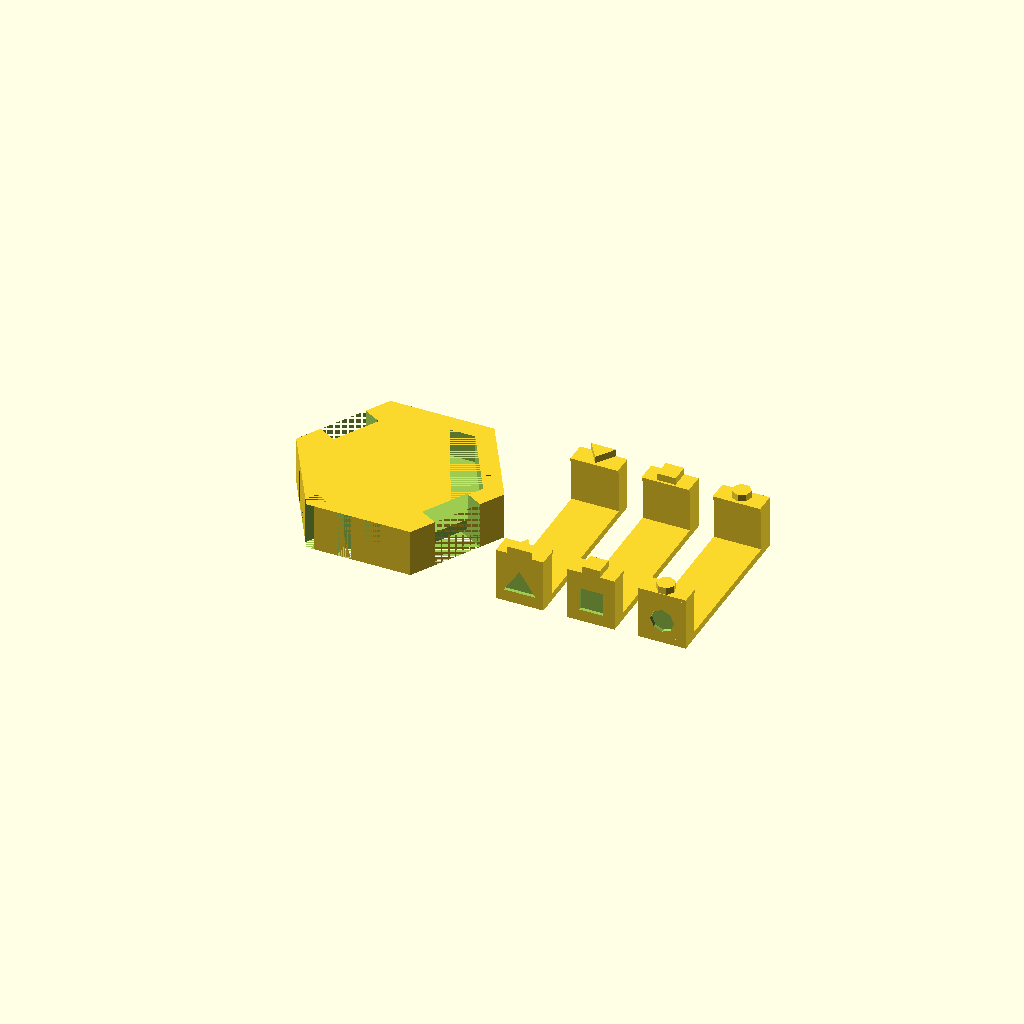
Cell 1: the model at its default parameters.
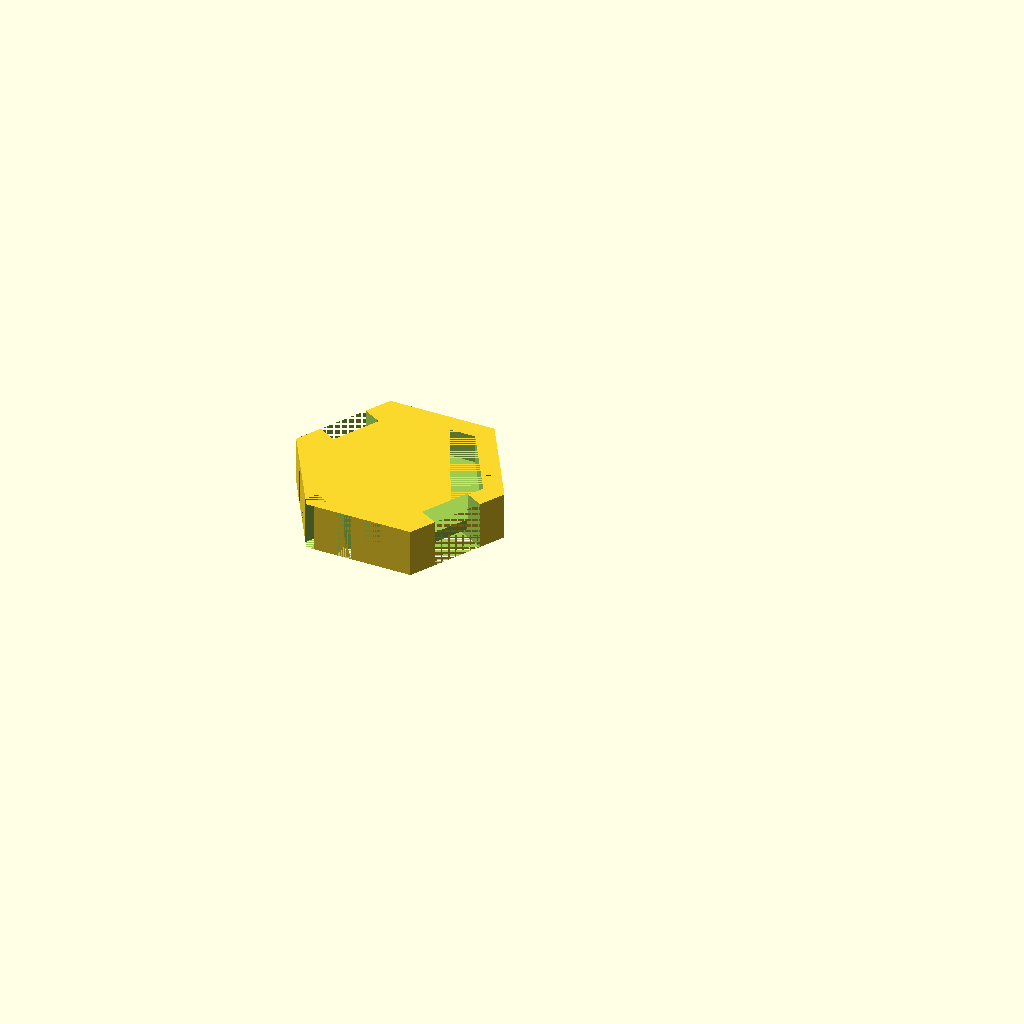
Cell 2 — partSelection set to 2, the other parameters unchanged.
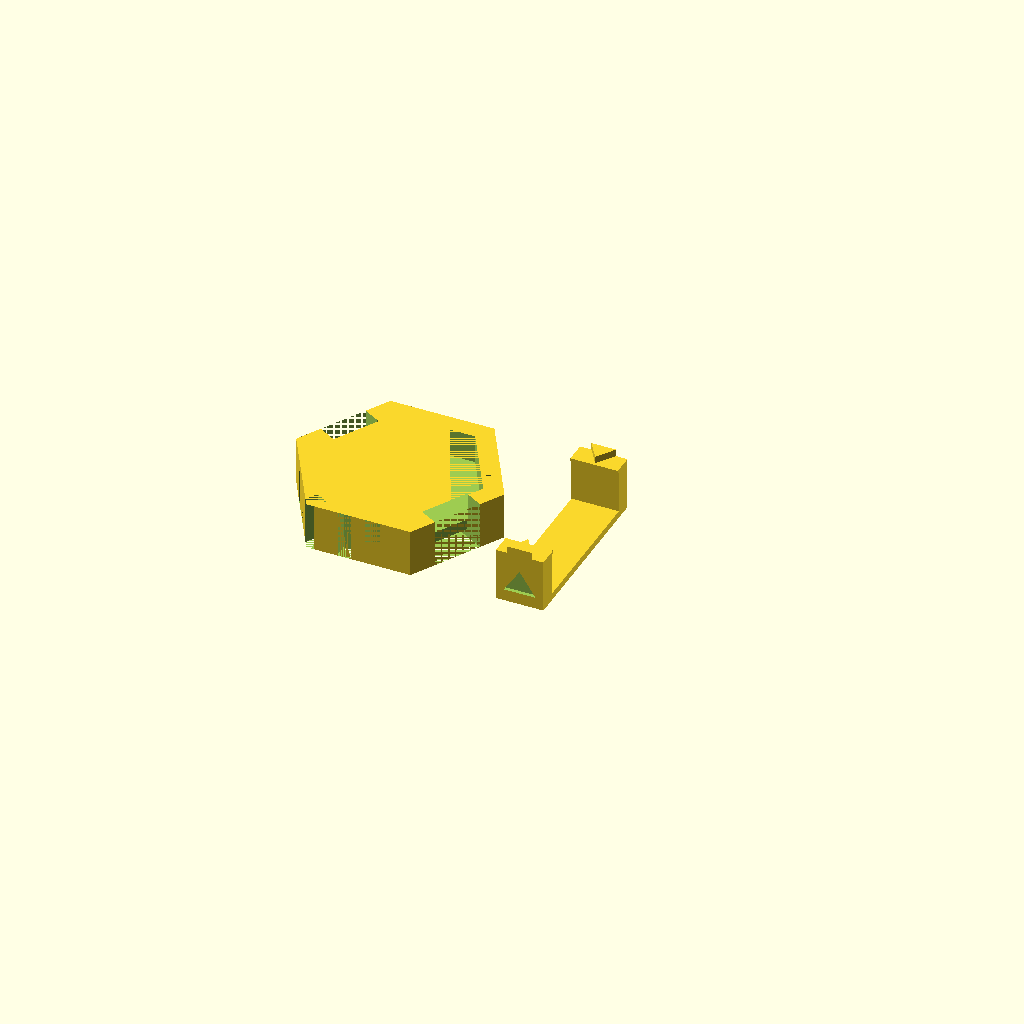
Cell 3: the same model with baseClipAbility = "Range".
One fixed orthographic camera (rotation 55°, 0°, 25°; colour scheme Cornfield) for every cell.
Source of the model, scadFiles/1819020/2840515.scad:
// Configureable Miniature Hex Base

//  For Wasabi Minature Wargame

//  Created by Mark Tabije

//  Designed by Brian Coley, Mike Warner, and Mark Tabije

//  See Thingiverse.com for lisencing information.



//Defaults based on Knight Model at x1.5



//***** Variables *****



/* [Basic] */



//Parts to create (valid entries: "base_and_clip" , "base_only" , "clip_only" )

partSelection = 1; //[1: Base Plus Clip(s), 2: Base Only, 3: Clip(s) Only, 4: Example Model Base]



// Width of the Model Base in mm (Width of the model base flat side to flat side).

modelBaseSize = 30.25;



// Thickness of the Model Base in mm.

modelBaseThickness = 6;



// Size of the Base in mm (Width of the base flat side to flat side; typically 8mm larger than modelBaseThickness).

baseSize = 38;



// Thickness of the Base in mm.  (Typically modelBaseSize + Clip Band Thickness + 3mm)  

baseThickness = 10;



// Ability for the Clip ("All" creates all 3 clips)

baseClipAbility = "All";  //[Range, Direct, Sneak, All]



// Level for the base (Tipically 0 is Hero)

baseLevel = 5; //[0:5]  





/* [Advanced] */



abilityClipWidth = 10;

abilityClipBandThickness = 1.5;

lipOverhang = 0.5;

lipOverhangThickness = .7;

lipOverhangTolerance = 0.5;

clipTolerance = 0.25;

symbolThickness = 1.5;  

levelNotchWidth = 3;

levelNotchDepth = 3;

generateSupport = false; //currently not implemented

supportContactWidth = 0.2; //currently not implemented



/* [Testing] */



notchToTable = true; //[true,false]  //currently not implemented

abilityOnSide = true; //[true,false]  //currently not implemented

clipSidePrint = true; //[true,false]  //currently not implemented









//****** Main ********



if(partSelection == 1)

{

    //Base and Clip

    difference()

    {

        makeBase();

        buenasNotches(levelNotchWidth, levelNotchDepth, baseLevel);

    }

    makeClips(baseClipAbility);    

} 

else if(partSelection == 2)

{

    //Base Only

    difference()

    {

        makeBase();

        buenasNotches(levelNotchWidth, levelNotchDepth, baseLevel);

    }

}

else if(partSelection == 3)

{   

    //Clip Only

    makeClips(baseClipAbility);

}

else if(partSelection == 4)

{   

    //Example Model Base

    makeHex(modelBaseSize, modelBaseThickness);

}



else

{

    echo("Yo Dawg:  Why was there no selection?");

}





//******* Main Modules *********

//*******   Warning: These modules are dependant on variables in parent code   *********



module makeBase()

{

    difference()

    {

        //Base Shell

        makeHex(baseSize, baseThickness);

        

        //Model Base (removed from Base Shell)   

        translate([0,0,(baseThickness-modelBaseThickness)])makeHex(modelBaseSize, modelBaseThickness);

        

        //Removing material for Ability clip

        rotate([0,0,-30])

            sideAbilityClip(baseSize, abilityClipWidth+clipTolerance*2, baseThickness, abilityClipBandThickness+clipTolerance, ((baseSize-modelBaseSize)+lipOverhang+clipTolerance)/2, lipOverhang, lipOverhangThickness, lipOverhangTolerance, baseClipAbility, false);

        

        

    }

    

    echo("Base Plate Min Size = ", baseThickness-modelBaseThickness-clipTolerance-abilityClipBandThickness);

}





  



module makeClips(clipType)

{

    //Note:  This module uses variables defined in the parent module (i.e. *** Main  ***)

    

    if(clipType == "All")

    {

        translate([baseSize/2+15,0,0])

            rotate([0,0,90])

                sideAbilityClip(baseSize, abilityClipWidth, baseThickness, abilityClipBandThickness, (baseSize-modelBaseSize)/2, lipOverhang, lipOverhangThickness, lipOverhangTolerance, "Range", abilityOnSide);



        translate([baseSize/2+20+abilityClipWidth,0,0])

            rotate([0,0,90])

                sideAbilityClip(baseSize, abilityClipWidth, baseThickness, abilityClipBandThickness, (baseSize-modelBaseSize)/2, lipOverhang, lipOverhangThickness, lipOverhangTolerance, "Direct", abilityOnSide);

        

        translate([baseSize/2+25+abilityClipWidth*2,0,0])

            rotate([0,0,90])

                sideAbilityClip(baseSize, abilityClipWidth, baseThickness, abilityClipBandThickness, (baseSize-modelBaseSize)/2, lipOverhang, lipOverhangThickness, lipOverhangTolerance, "Sneak", abilityOnSide);

        

    }

    else

    {

        //Default creation of 1 clip.

        

        translate([baseSize/2+15,0,0])

            rotate([0,0,90])

                sideAbilityClip(baseSize, abilityClipWidth, baseThickness, abilityClipBandThickness, (baseSize-modelBaseSize)/2, lipOverhang, lipOverhangThickness, lipOverhangTolerance, baseClipAbility, abilityOnSide);



    }

   

    // *** The following is for SCAD test use only.  The following code should be commented out.

        /*

        

        translate([0,0,0])

                rotate([0,0,-30])

                    sideAbilityClip(baseSize, abilityClipWidth, baseThickness, abilityClipBandThickness, (baseSize-modelBaseSize)/2, lipOverhang, lipOverhangThickness, lipOverhangTolerance, baseClipAbility, abilityOnSide);

        

        */

    // ***End of test code

        

}



module buenasNotches(notchWidth, notchDepth, notchNumber)

{

    //DEV/DEBUG - This is a very rudimentary version of this code.  This needs to be expanded to be more

    //                 parametrically flexible. Resizing may not work properly.  Notches are square for now.

    

    if(notchNumber >= 1)

    { 

        rotate([0,0,30])

            translate([0,3,0])  //Make this Parametric

                buenasNotchesPieces(baseSize, notchDepth, notchWidth, baseThickness);

       

        rotate([0,0,210])

           translate([0,3,0])  //Make this Parametric

                buenasNotchesPieces(baseSize, notchDepth, notchWidth, baseThickness);       

    }

    

    if(notchNumber >= 2)

    {

       rotate([0,0,30])

            translate([0,-3,0])  //Make this Parametric

                buenasNotchesPieces(baseSize, notchDepth, notchWidth, baseThickness);

       

        rotate([0,0,210])

           translate([0,-3,0])  //Make this Parametric

                buenasNotchesPieces(baseSize, notchDepth, notchWidth, baseThickness);        

    }

   

    if(notchNumber >= 3)

    {

        rotate([0,0,60])

            translate([-notchDepth,0,0])  //Make this Parametric  --  Work on this algorythm the most

                buenasNotchesPieces(baseSize, notchDepth+.75, notchWidth, baseThickness);

       

        rotate([0,0,240])

           translate([-notchDepth,0,0])  //Make this Parametric  --  Work on this algorythm the most

                buenasNotchesPieces(baseSize, notchDepth+.75, notchWidth, baseThickness);  

        

    }

     

   

    if(notchNumber >= 4)

    { 

        rotate([0,0,90])

            translate([0,3,0])  //Make this Parametric

                buenasNotchesPieces(baseSize, notchDepth, notchWidth, baseThickness);

       

       rotate([0,0,270])

           translate([0,3,0])  //Make this Parametric

                buenasNotchesPieces(baseSize, notchDepth, notchWidth, baseThickness);       

    }

    

    if(notchNumber >= 5)

    {

       rotate([0,0,90])

            translate([0,-3,0])  //Make this Parametric

                buenasNotchesPieces(baseSize, notchDepth, notchWidth, baseThickness);

       

        rotate([0,0,270])

           translate([0,-3,0])  //Make this Parametric

                buenasNotchesPieces(baseSize, notchDepth, notchWidth, baseThickness);        

    }

    

}



module makeSupport(contactSize)

{

    //Not Yet Implemented

    

}





//******* Aux Modules  (not dependant on external variables i.e. stand-alone)  *********



module makeHex(shapeWidth, thickness)

{

    hexAngles = [ for (i = [0 : 60 : 300]) i ];

    

        linear_extrude(height = thickness)

        {

            hull()

            {

                for(i = hexAngles)

                {    

                    rotate([0,0,i])

                        polygon([[-(shapeWidth/sqrt(3))/2,-shapeWidth/2],[0,0],[(shapeWidth/sqrt(3))/2,-shapeWidth/2]]);

                }

            }

        }

}





module sideAbilityClip(clipLength, clipWidth, clipSideThickness, clipBottomBandThickness, clipSideWidth, clipLipWidth, clipLipThickness, clipLipTolerance, clipShape, shapeOnSide)

{

    

    //DEV/DEBUG - Need to simplify this Module, consider making more submodules

    

    /*Explain each variable here

      Note: The naming convention changes depending on the Full Clip or the Side part of the Clip.

      e.g.  When viewing the clips in the preivew:  Width of the clip (clipWidth) is along 

            the X axis. However, width of the side of the clip (clipSideWidth) is along the 

             Y axis. */

    

    union()

    {

       

       //*Bottom Band

       translate([-clipLength/2,-clipWidth/2,0])

            cube([clipLength, clipWidth, clipBottomBandThickness]);

                      

        //*Left Side of Clip

        translate([-clipLength/2,-clipWidth/2,0])

        {

            if(shapeOnSide == false)

            {

                union()

                {   

                    //Vertical Clip Piece

                    cube([clipSideWidth, clipWidth, clipSideThickness+clipLipTolerance]);

                            

                    //Clip Lip

                    translate([0, 0, clipSideThickness+clipLipTolerance])

                        cube([clipSideWidth+clipLipWidth, clipWidth, clipLipThickness]);

                

                    //Ability Symbol

                    translate([clipSideWidth/2, clipWidth/2, clipSideThickness+clipLipTolerance+clipLipThickness])

                        abilitySymbol(clipSideWidth, symbolThickness, clipShape);  

                }

            } 

            else

            {

                difference()

                {

                    

                    union()

                    {   

                        //Vertical Clip Piece

                        cube([clipSideWidth, clipWidth, clipSideThickness+clipLipTolerance]);

                                

                        //Clip Lip

                        translate([0, 0, clipSideThickness+clipLipTolerance])

                            cube([clipSideWidth+clipLipWidth, clipWidth, clipLipThickness]);

                    

                        //Ability Symbol

                        translate([clipSideWidth/2, clipWidth/2, clipSideThickness+clipLipTolerance+clipLipThickness])

                            abilitySymbol(clipSideWidth, symbolThickness, clipShape);  

                    }

                        //Side Ability Symbol - Removes material

                      

                    translate([symbolThickness/2, clipWidth/2, clipSideThickness/2])

                        rotate([0,-90,0])  

                            abilitySymbol(clipWidth/2, symbolThickness, clipShape);

                }

            }

        }

       

        //*Right Side Clip

        mirror([1,0,0])

        {

            translate([-clipLength/2,-clipWidth/2,0])

            {

                if(shapeOnSide == false)

                {

                       union()

                    {   

                        //Vertical Clip Piece

                        cube([clipSideWidth, clipWidth, clipSideThickness+clipLipTolerance]);

                                

                        //Clip Lip

                        translate([0, 0, clipSideThickness+clipLipTolerance])

                            cube([clipSideWidth+clipLipWidth, clipWidth, clipLipThickness]);

                    

                        //Ability Symbol

                        translate([clipSideWidth/2, clipWidth/2, clipSideThickness+clipLipTolerance+clipLipThickness])

                            abilitySymbol(clipSideWidth, symbolThickness, clipShape);  

                    }

                } 

                else

                {

                    difference()

                    {

                        

                        union()

                        {   

                            //Vertical Clip Piece

                            cube([clipSideWidth, clipWidth, clipSideThickness+clipLipTolerance]);

                                    

                            //Clip Lip

                            translate([0, 0, clipSideThickness+clipLipTolerance])

                                cube([clipSideWidth+clipLipWidth, clipWidth, clipLipThickness]);

                        

                            //Ability Symbol

                            translate([clipSideWidth/2, clipWidth/2, clipSideThickness+clipLipTolerance+clipLipThickness])

                                abilitySymbol(clipSideWidth, symbolThickness, clipShape);  

                        }

                            //Side Ability Symbol - Removes material

                          

                        translate([symbolThickness/2, clipWidth/2, clipSideThickness/2])

                            rotate([0,-90,0])  

                                abilitySymbol(clipWidth/2, symbolThickness, clipShape);

                    }

                }

            }

        }

            

    

        

    }

    

    

}



module abilitySymbol(abilitySize, abilityThickness, ability)

{

    echo("Ability Symbol Size =", abilitySize);

    

    //Range - Triangle

    if(ability == "Range")

        rotate([0,0,-90])

            linear_extrude(height=abilityThickness)

                polygon([[-abilitySize/1.5,-abilitySize/2],[0,abilitySize/2],[abilitySize/1.5,-abilitySize/2]]);



    //Direct - Square

    if(ability == "Direct")

        translate([0, 0, abilityThickness/2])  //setting cube to be center set and start at Z=0

            cube([abilitySize, abilitySize, abilityThickness], center=true);



    //Sneak - Circle

    if(ability == "Sneak")

       cylinder(h=abilityThickness,r=abilitySize/2);

    

  

       

}



module buenasNotchesPieces(baseLength, notchWidth, notchLength, notchThickness)

{

    //Vertical notch Pieces

   

    //Left Notch

    translate([-baseLength/2,-notchLength/2,0])

        cube([notchWidth, notchLength, notchThickness]);

    

    //Right Notch - Not Necessary cannot make notches to cross over center.

    //mirror([1,0,0])

    //    translate([-baseLength/2,-notchLength/2,0])

     //       cube([notchWidth, notchLength, notchThickness]);

}
Customizer parameters (derived from the source; name, type, default, range or options):
partSelection: number, default 1, options 1, 2, 3, 4
modelBaseSize: number, default 30.25
modelBaseThickness: number, default 6
baseSize: number, default 38
baseThickness: number, default 10
baseClipAbility: string, default "All", options "Range", "Direct", "Sneak", "All"
baseLevel: number, default 5, range 0 to 5
abilityClipWidth: number, default 10
abilityClipBandThickness: number, default 1.5
lipOverhang: number, default 0.5
lipOverhangThickness: number, default 0.7
lipOverhangTolerance: number, default 0.5
clipTolerance: number, default 0.25
symbolThickness: number, default 1.5
levelNotchWidth: number, default 3
levelNotchDepth: number, default 3
generateSupport: bool, default false
supportContactWidth: number, default 0.2
notchToTable: bool, default true
abilityOnSide: bool, default true
clipSidePrint: bool, default true
